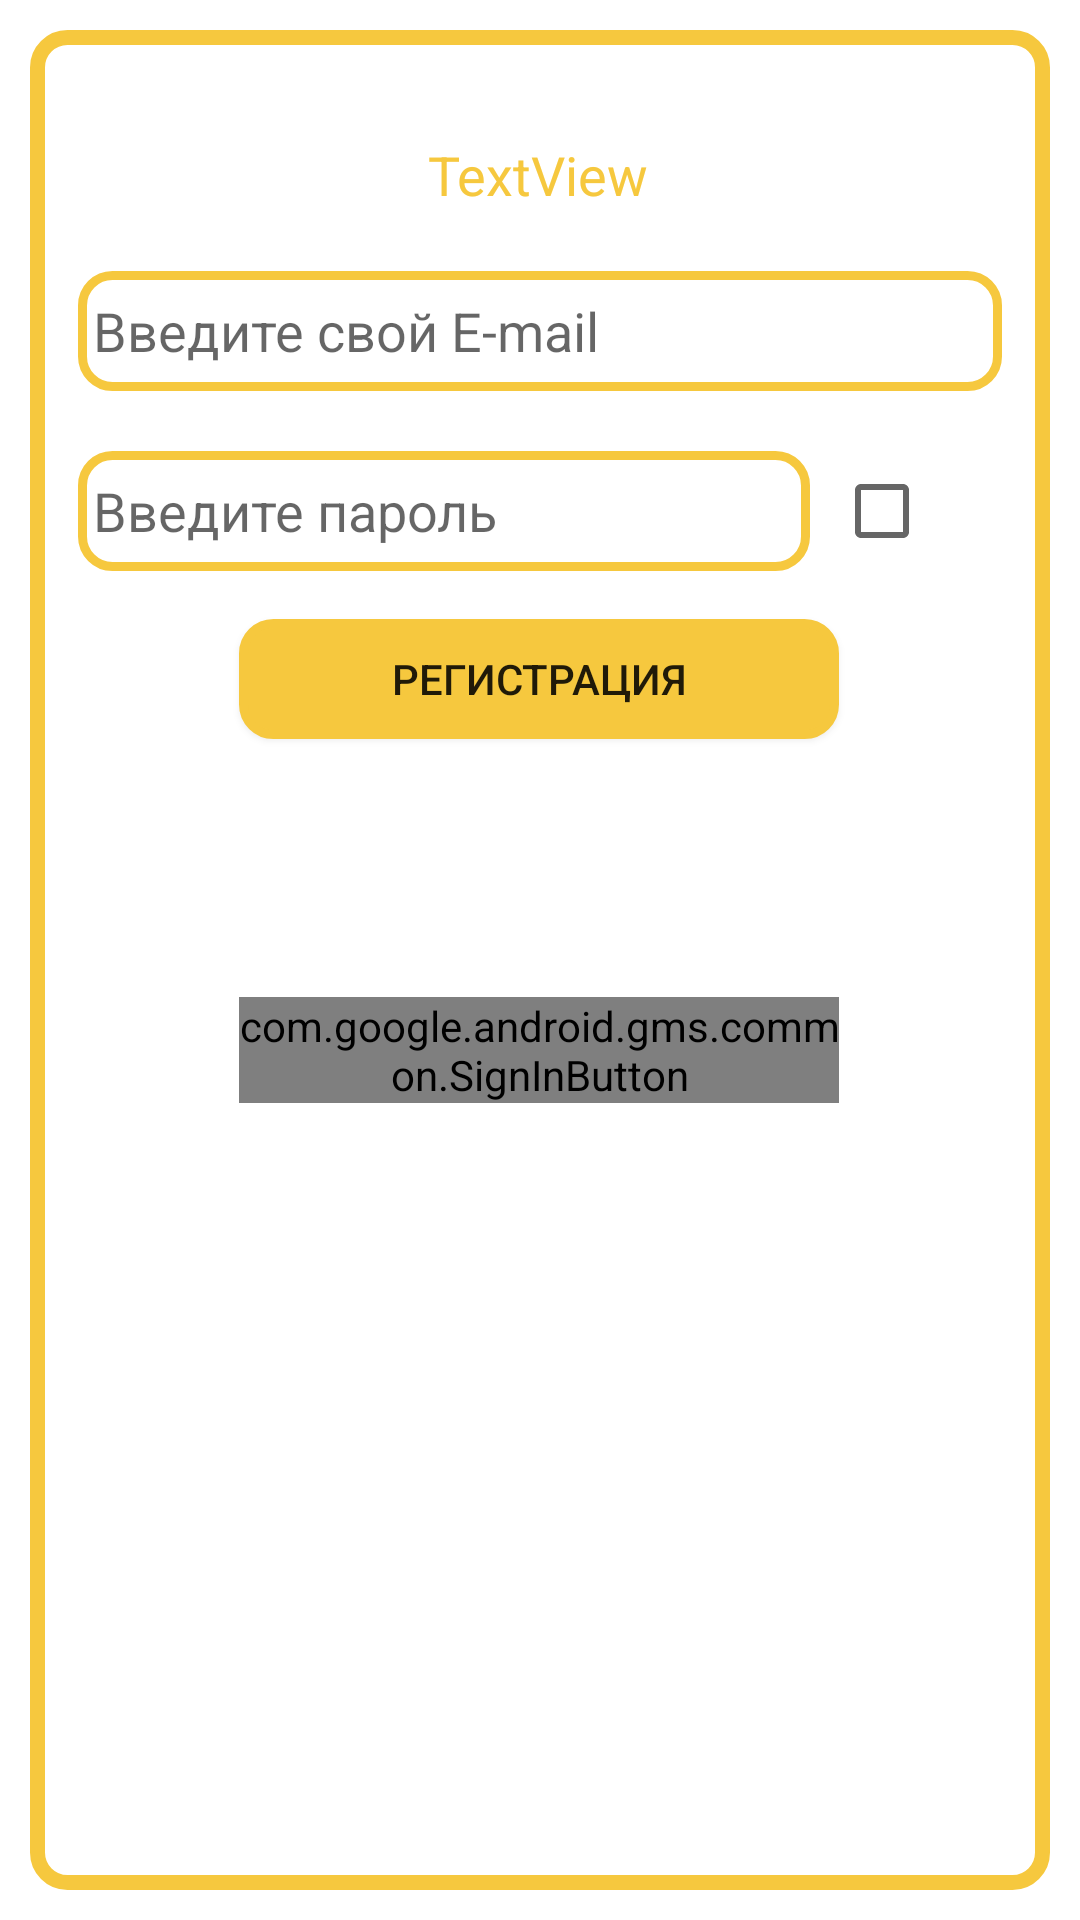

Write the Android layout XML for this screen, with the resource values it uses.
<!-- AndroidManifest.xml: application theme Theme.NoToolBar -->
<!-- res/layout/sign_layout.xml -->
<?xml version="1.0" encoding="utf-8"?>
<androidx.constraintlayout.widget.ConstraintLayout xmlns:android="http://schemas.android.com/apk/res/android"
    xmlns:app="http://schemas.android.com/apk/res-auto"
    xmlns:tools="http://schemas.android.com/tools"
    android:layout_width="match_parent"
    android:layout_height="wrap_content"
    android:padding="10dp">

    <LinearLayout
        android:id="@+id/linearLayout3"
        android:layout_width="0dp"
        android:layout_height="0dp"
        android:background="@drawable/sign_back"
        android:orientation="horizontal"
        app:layout_constraintBottom_toBottomOf="parent"
        app:layout_constraintEnd_toEndOf="parent"
        app:layout_constraintHorizontal_bias="1.0"
        app:layout_constraintStart_toStartOf="parent"
        app:layout_constraintTop_toTopOf="parent"
        app:layout_constraintVertical_bias="1.0">

    </LinearLayout>

    <com.google.android.gms.common.SignInButton
        android:id="@+id/b_sign_google"
        android:layout_width="0dp"
        android:layout_height="wrap_content"
        android:layout_marginTop="8dp"
        android:layout_marginBottom="16dp"
        app:layout_constraintBottom_toBottomOf="@+id/linearLayout3"
        app:layout_constraintEnd_toEndOf="@+id/b_sign_up"
        app:layout_constraintStart_toStartOf="@+id/b_sign_up"
        app:layout_constraintTop_toBottomOf="@+id/b_sign_up"
        app:layout_constraintVertical_bias="0.24000001" />

    <TextView
        android:id="@+id/text_title"
        android:layout_width="wrap_content"
        android:layout_height="wrap_content"
        android:layout_marginTop="36dp"
        android:gravity="center"
        android:text="TextView"
        android:textColor="@color/orange"
        android:textSize="18sp"
        app:layout_constraintEnd_toEndOf="parent"
        app:layout_constraintHorizontal_bias="0.498"
        app:layout_constraintStart_toStartOf="parent"
        app:layout_constraintTop_toTopOf="parent" />

    <EditText
        android:id="@+id/ed_mail"
        android:layout_width="0dp"
        android:layout_height="40dp"
        android:layout_marginStart="16dp"
        android:layout_marginTop="20dp"
        android:layout_marginEnd="16dp"
        android:background="@drawable/edit_shape"
        android:ems="10"
        android:hint="@string/enter_mail"
        android:inputType="textPersonName"
        android:padding="5dp"
        app:layout_constraintEnd_toEndOf="parent"
        app:layout_constraintHorizontal_bias="0.502"
        app:layout_constraintStart_toStartOf="parent"
        app:layout_constraintTop_toBottomOf="@+id/text_title" />

    <EditText
        android:id="@+id/ed_password"
        android:layout_width="0dp"
        android:layout_height="40dp"
        android:layout_marginTop="20dp"
        android:layout_marginEnd="64dp"
        android:background="@drawable/edit_shape"
        android:ems="10"
        android:hint="@string/enter_pass"
        android:inputType="textPassword"
        android:padding="5dp"
        android:visibility="visible"
        app:layout_constraintEnd_toEndOf="@+id/ed_mail"
        app:layout_constraintHorizontal_bias="0.0"
        app:layout_constraintStart_toStartOf="@+id/ed_mail"
        app:layout_constraintTop_toBottomOf="@+id/ed_mail" />

    <Button
        android:id="@+id/b_sign_up"
        android:layout_width="200dp"
        android:layout_height="40dp"
        android:layout_marginTop="16dp"
        android:background="@drawable/edit_shape"
        android:text="@string/register"
        app:backgroundTint="@color/orange"
        app:layout_constraintEnd_toEndOf="parent"
        app:layout_constraintHorizontal_bias="0.497"
        app:layout_constraintStart_toStartOf="parent"
        app:layout_constraintTop_toBottomOf="@+id/ed_password" />

    <CheckBox
        android:id="@+id/ch_pas"
        android:layout_width="wrap_content"
        android:layout_height="40dp"
        android:layout_marginStart="8dp"
        android:layout_marginTop="20dp"
        android:onClick="onClickPas"
        app:layout_constraintStart_toEndOf="@+id/ed_password"
        app:layout_constraintTop_toBottomOf="@+id/ed_mail" />

    <TextView
        android:id="@+id/restore_pas"
        android:layout_width="wrap_content"
        android:layout_height="wrap_content"
        android:layout_marginStart="180dp"
        android:layout_marginTop="196dp"
        android:layout_marginBottom="16dp"
        android:text="@string/re_pas"
        android:textColor="@color/blue"
        android:visibility="gone"
        app:layout_constraintBottom_toBottomOf="@+id/linearLayout3"
        app:layout_constraintEnd_toEndOf="@+id/ed_mail"
        app:layout_constraintHorizontal_bias="0.923"
        app:layout_constraintStart_toStartOf="@+id/ed_mail"
        app:layout_constraintTop_toBottomOf="@+id/ed_mail" />

    <Button
        android:id="@+id/b_send_again"
        android:layout_width="0dp"
        android:layout_height="wrap_content"
        android:layout_marginStart="32dp"
        android:layout_marginTop="16dp"
        android:layout_marginEnd="32dp"
        android:background="@drawable/edit_shape"
        android:text="@string/send_restore"
        android:visibility="gone"
        app:backgroundTint="@color/orange"
        app:layout_constraintEnd_toEndOf="@+id/ed_mail"
        app:layout_constraintStart_toStartOf="@+id/ed_mail"
        app:layout_constraintTop_toBottomOf="@+id/ed_mail" />

</androidx.constraintlayout.widget.ConstraintLayout>
<!-- resources referenced by this layout -->
<resources>
  <color name="blue">#23ABE8</color>
  <color name="orange">#F6C83E</color>
  <!-- drawable edit_shape (drawable) -->
  <?xml version="1.0" encoding="utf-8"?>
  <shape xmlns:android="http://schemas.android.com/apk/res/android" android:shape="rectangle">
      <corners
          android:topLeftRadius="10dp"
          android:bottomRightRadius="10dp"
          android:bottomLeftRadius="10dp"
          android:topRightRadius="10dp"/>
      <stroke
          android:width="3dp"
          android:color="@color/orange"/>
      <solid
          android:color="@color/white"/>
  
  </shape>
  <!-- drawable sign_back (drawable) -->
  <?xml version="1.0" encoding="utf-8"?>
  <layer-list xmlns:android="http://schemas.android.com/apk/res/android">
      <item>
          <shape android:shape="rectangle" android:padding="5dp">
              <corners
                  android:radius="10dp"/>
              <stroke
                  android:width="5dp"
                  android:color="@color/orange"/>
              <solid
                  android:color="@color/white"/>
          </shape>
      </item>
  
  </layer-list>
  <string name="enter_mail">Введите свой E-mail</string>
  <string name="enter_pass">Введите пароль</string>
  <string name="re_pas">Забыли пароль?</string>
  <string name="register">Регистрация</string>
  <string name="send_restore" translatable="false">Отправить код для восстановления</string>
  <style name="Theme.NoToolBar" parent="Theme.MaterialComponents.DayNight.DarkActionBar">
          <item name="windowActionBar">false</item>
          <item name="windowNoTitle">true</item>
          <item name="android:windowFullscreen">true</item>
      </style>
  <color name="white">#FFFFFFFF</color>
</resources>
